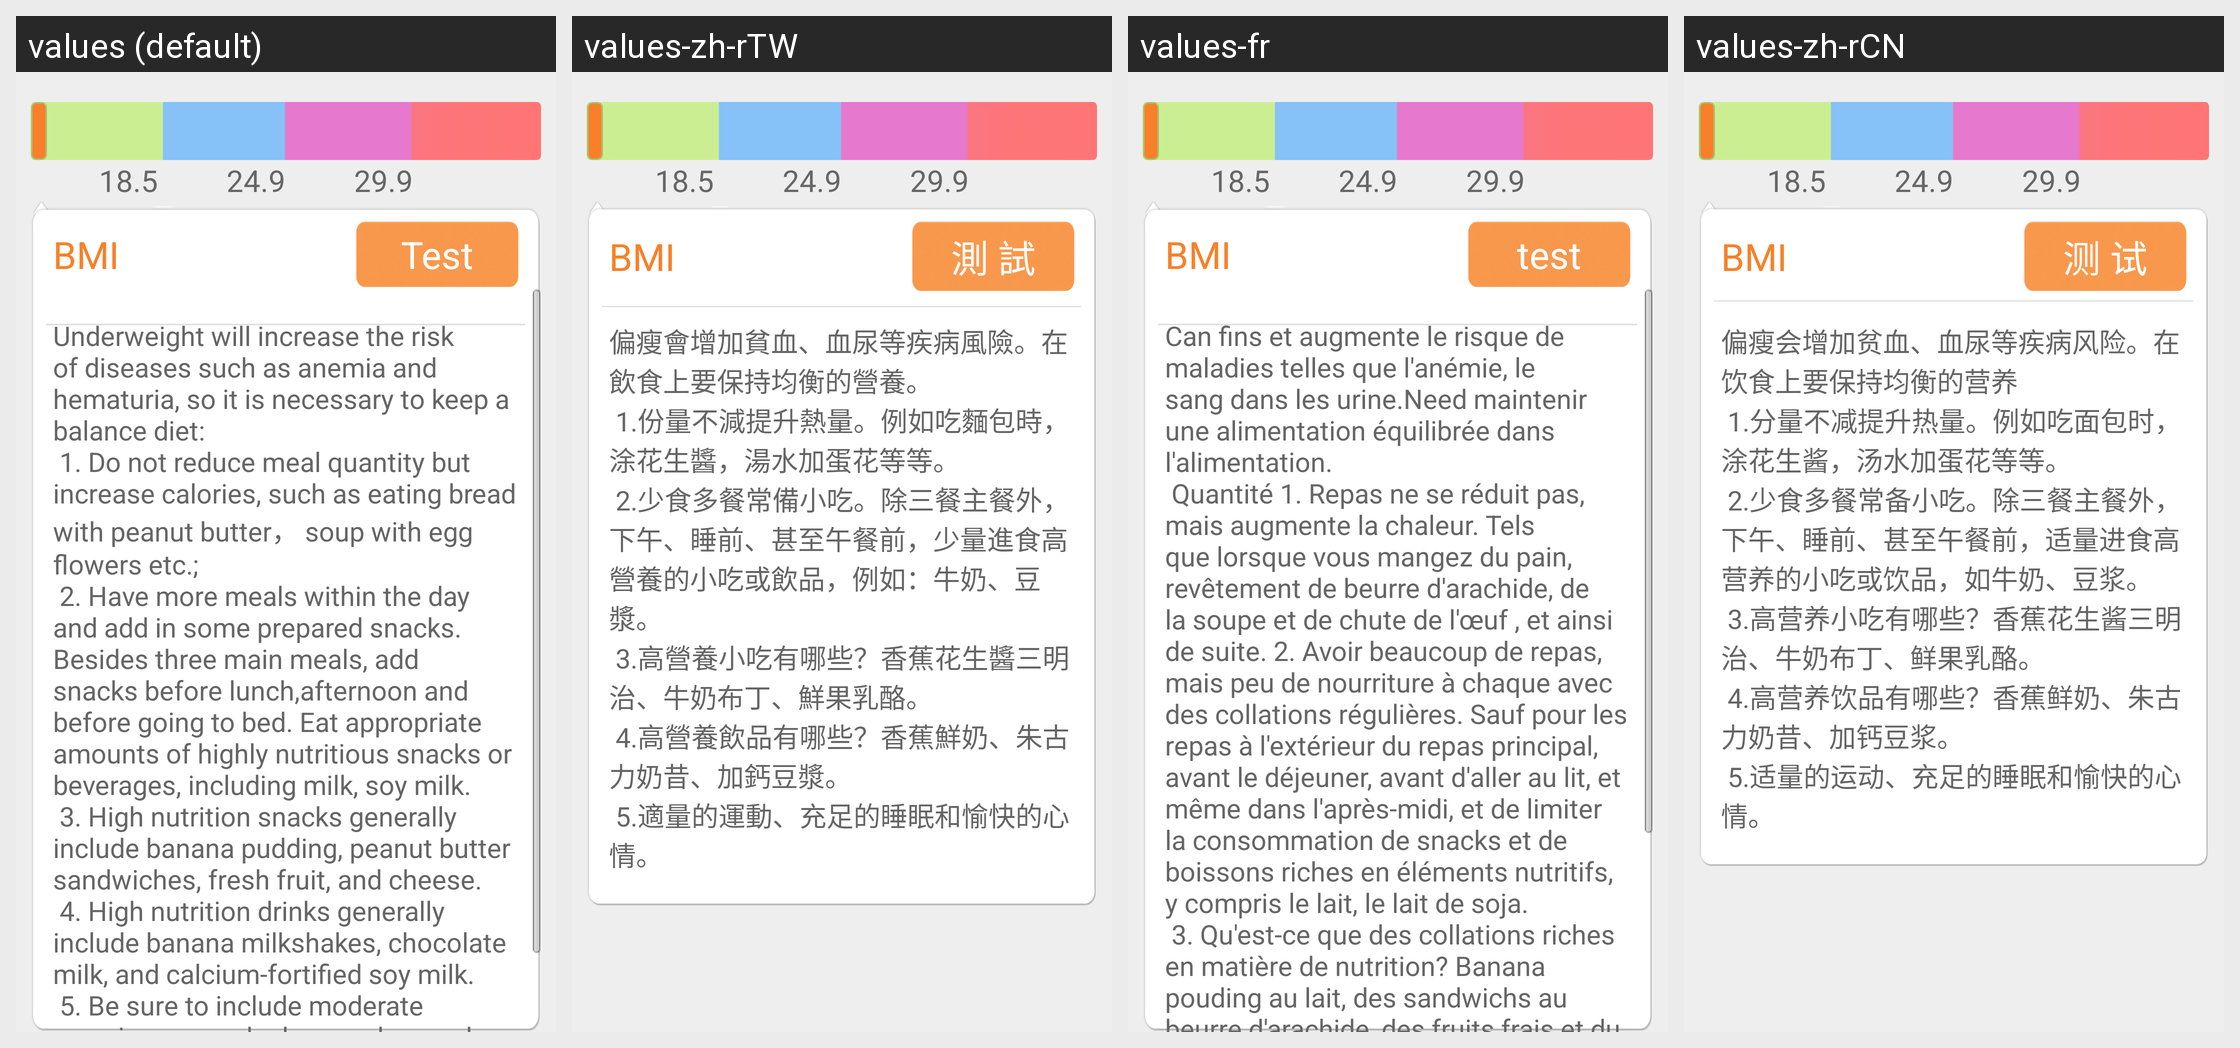

Here is an Android app screen in its default locale and in the app's own translations. Write out the translated-string differences for the strings that appear on this screen.
Android screen res/layout/settings_bmi_show_result_layout.xml rendered under 4 locales, left to right: values (default), values-zh-rTW, values-fr, values-zh-rCN. Device: Nexus 5 (rendered at 1080×1920; each locale shown at half size, 540×960, under a caption strip naming it); theme AppTheme.
Other locales in the repository, not shown: values-es, values-tr-rTR.
Strings drawn on this screen, with the default value and each locale's value (text and hints the layout hard-codes, and strings that could not be matched under every locale, appear in the picture but are not listed):

cs_BMI
  values: BMI
  values-zh-rTW: BMI
  values-fr: BMI
  values-zh-rCN: BMI

bmi_test
  values: Test
  values-zh-rTW: 測 試
  values-fr: test
  values-zh-rCN: 测 试

str_settings_bmi_underweight_text
  values: Underweight will increase the risk of diseases such as anemia and hematuria, so it is necessary to keep a balance diet:
       1. Do not reduce meal quantity but increase calories, such as eating bread with peanut butter， soup with egg flowers etc.; 
       2. Have more meals within the day and add in some prepared snacks. Besides three main meals, add snacks before lunch,afternoon and before going to bed. …[clipped]
  values-zh-rTW: 偏瘦會增加貧血、血尿等疾病風險。在飲食上要保持均衡的營養。
       1.份量不減提升熱量。例如吃麵包時，涂花生醬，湯水加蛋花等等。
       2.少食多餐常備小吃。除三餐主餐外，下午、睡前、甚至午餐前，少量進食高營養的小吃或飲品，例如：牛奶、豆漿。
       3.高營養小吃有哪些？香蕉花生醬三明治、牛奶布丁、鮮果乳酪。
       4.高營養飲品有哪些？香蕉鮮奶、朱古力奶昔、加鈣豆漿。
       5.適量的運動、充足的睡眠和愉快的心情。
      
  values-fr: Can fins et augmente le risque de maladies telles que l'anémie, le sang dans les urine.Need maintenir une alimentation équilibrée dans l'alimentation. 
       Quantité 1. Repas ne se réduit pas, mais augmente la chaleur. Tels que lorsque vous mangez du pain, revêtement de beurre d'arachide, de la soupe et de chute de l'œuf , et ainsi de suite. 2. Avoir beaucoup de repas, mais peu de nourriture à chaque …[clipped]
  values-zh-rCN: 偏瘦会增加贫血、血尿等疾病风险。在饮食上要保持均衡的营养
       1.分量不减提升热量。例如吃面包时，涂花生酱，汤水加蛋花等等。
       2.少食多餐常备小吃。除三餐主餐外，下午、睡前、甚至午餐前，适量进食高营养的小吃或饮品，如牛奶、豆浆。
       3.高营养小吃有哪些？香蕉花生酱三明治、牛奶布丁、鲜果乳酪。
       4.高营养饮品有哪些？香蕉鲜奶、朱古力奶昔、加钙豆浆。
       5.适量的运动、充足的睡眠和愉快的心情。
